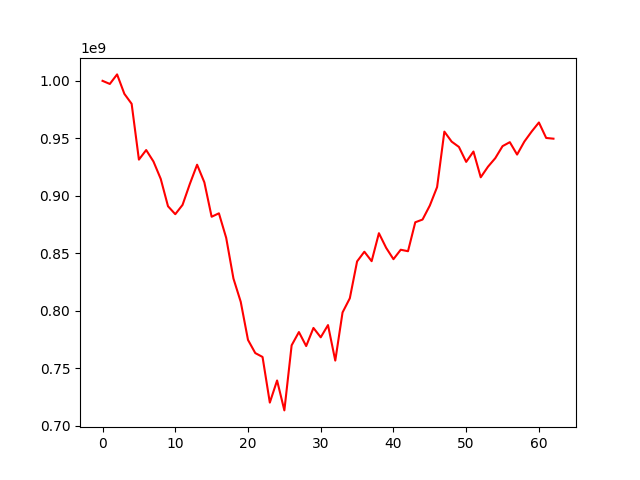

Data behind this chart, as committed beside it:
, 0
0, 1000000000
1, 997296532
2, 1005603862
3, 988697712
4, 980033505
5, 931489406
6, 939815226
7, 929872068
8, 914761102
9, 890949404
10, 884026320
11, 892115833
12, 910294961
13, 927065596
14, 911710444
15, 881802332
16, 884803393
17, 863470443
18, 828041529
19, 807839356
20, 774696174
21, 763246419
22, 759871290
23, 720180156
24, 739418889
25, 713397566
26, 770002292
27, 781527494
28, 769348379
29, 785120183
30, 776958378
31, 787592881
32, 756707779
33, 798580042
34, 810912952
35, 842976044
36, 851393378
37, 843174890
38, 867501464
39, 854721909
40, 844909893
41, 853122714
42, 851829576
43, 877000660
44, 879375166
45, 891550143
46, 907602290
47, 955839074
48, 947151680
49, 942532774
50, 929516104
51, 938527223
52, 916121380
53, 925337976
54, 932758309
55, 943206118
56, 946673803
57, 935886061
58, 947187191
59, 955886650
... 3 more rows
